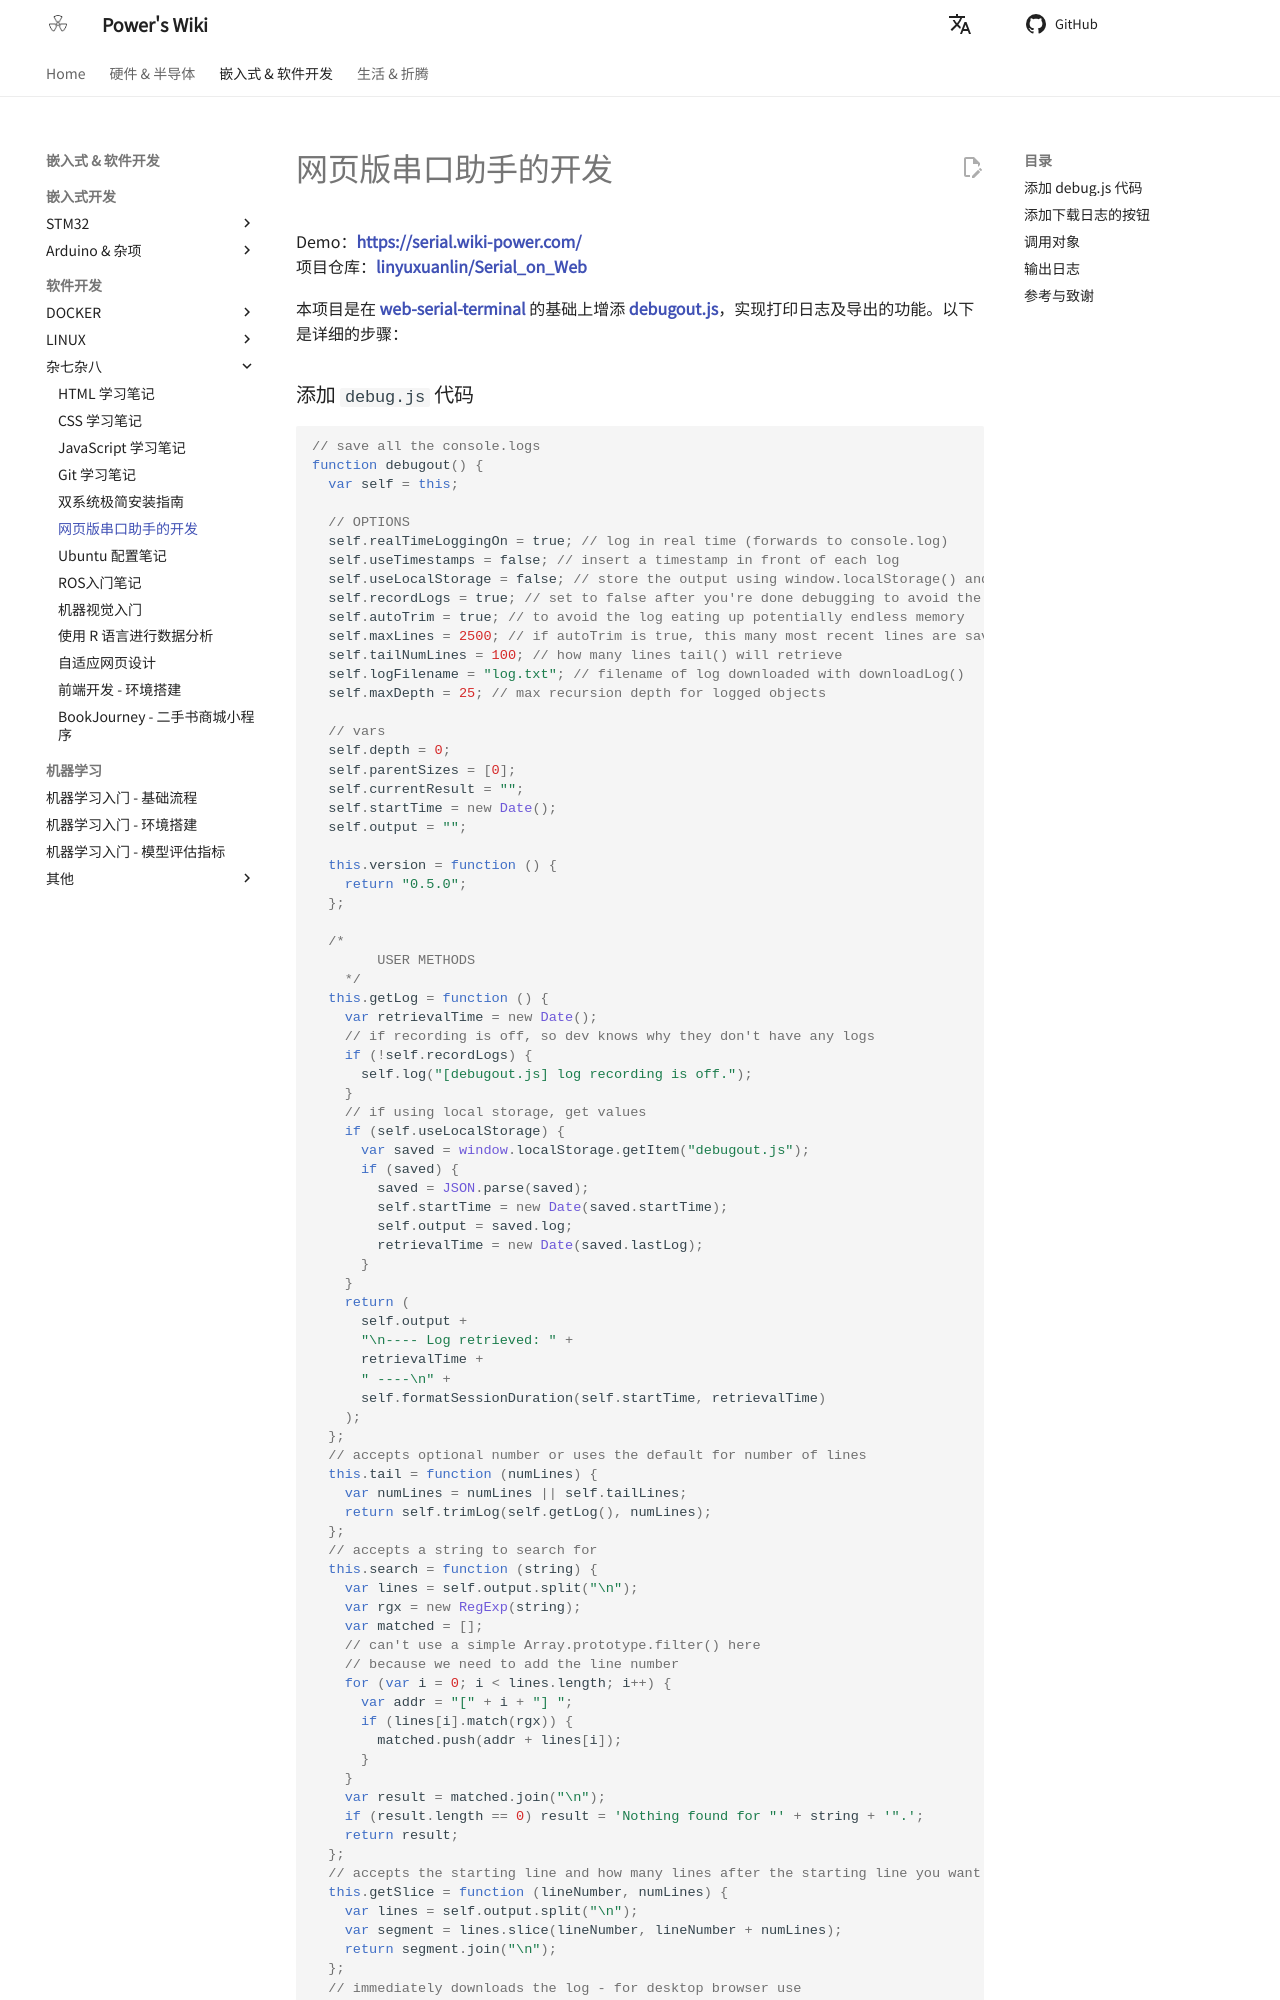

repository: linyuxuanlin/Wiki_MkDocs · page: 网页版串口助手的开发/index.html · generator: mkdocs

---
id: 网页版串口助手的开发
title: 网页版串口助手的开发
---

Demo：**<https://serial.wiki-power.com/>**  
项目仓库：[**linyuxuanlin/Serial_on_Web**](https://github.com/linyuxuanlin/Serial_on_Web)

本项目是在 [**web-serial-terminal**](https://github.com/rafaelaroca/web-serial-terminal) 的基础上增添 [**debugout.js**](https://github.com/inorganik/debugout.js)，实现打印日志及导出的功能。以下是详细的步骤：
